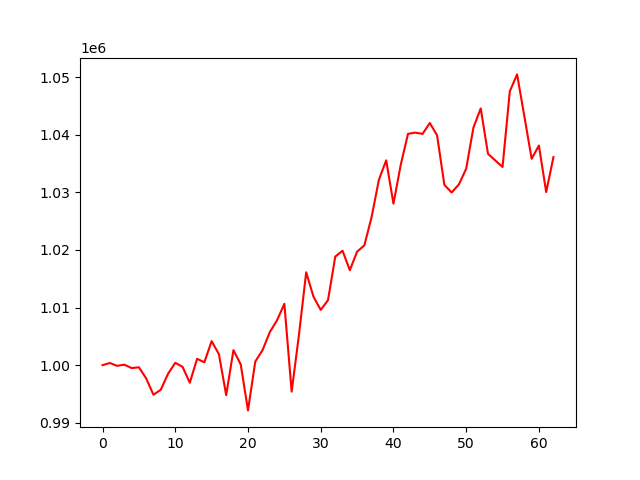

The data file committed next to this chart (first rows):
account_value, date, daily_return
1000000, 2024-01-05, 
1000377, 2024-01-08, 0.0003773
999886, 2024-01-09, -0.0004909
1000084, 2024-01-10, 0.0001982
999499, 2024-01-11, -0.0005849
999630, 2024-01-12, 0.0001303
997707, 2024-01-16, -0.001924
994862, 2024-01-17, -0.002851
995722, 2024-01-18, 0.0008643
998486, 2024-01-19, 0.002776
1000411, 2024-01-22, 0.001928
999707, 2024-01-23, -0.0007045
996950, 2024-01-24, -0.002758
1001104, 2024-01-25, 0.004167
1000500, 2024-01-26, -0.0006041
1004175, 2024-01-29, 0.003673
1001906, 2024-01-30, -0.00226
994806, 2024-01-31, -0.007086
1002609, 2024-02-01, 0.007844
1000133, 2024-02-02, -0.00247
992148, 2024-02-05, -0.007984
1000629, 2024-02-06, 0.008549
1002609, 2024-02-07, 0.001978
1005742, 2024-02-08, 0.003125
1007813, 2024-02-09, 0.002059
1010655, 2024-02-12, 0.00282
995404, 2024-02-13, -0.01509
1005187, 2024-02-14, 0.009828
1016125, 2024-02-15, 0.01088
1011903, 2024-02-16, -0.004155
1009597, 2024-02-20, -0.002279
1011285, 2024-02-21, 0.001672
1018852, 2024-02-22, 0.007483
1019867, 2024-02-23, 0.0009957
1016486, 2024-02-26, -0.003315
1019704, 2024-02-27, 0.003166
1020799, 2024-02-28, 0.001074
1025738, 2024-02-29, 0.004838
1032189, 2024-03-01, 0.006289
1035559, 2024-03-04, 0.003265
1028038, 2024-03-05, -0.007263
1034769, 2024-03-06, 0.006547
1040155, 2024-03-07, 0.005206
1040371, 2024-03-08, 0.0002077
1040150, 2024-03-11, -0.0002129
1042043, 2024-03-12, 0.00182
1039893, 2024-03-13, -0.002063
1031305, 2024-03-14, -0.008259
1029978, 2024-03-15, -0.001287
1031375, 2024-03-18, 0.001356
1034112, 2024-03-19, 0.002654
1041255, 2024-03-20, 0.006907
1044576, 2024-03-21, 0.00319
1036688, 2024-03-22, -0.007552
1035543, 2024-03-25, -0.001104
1034407, 2024-03-26, -0.001097
1047554, 2024-03-27, 0.01271
1050478, 2024-03-28, 0.002791
1043198, 2024-04-01, -0.00693
1035833, 2024-04-02, -0.007061
... 3 more rows
